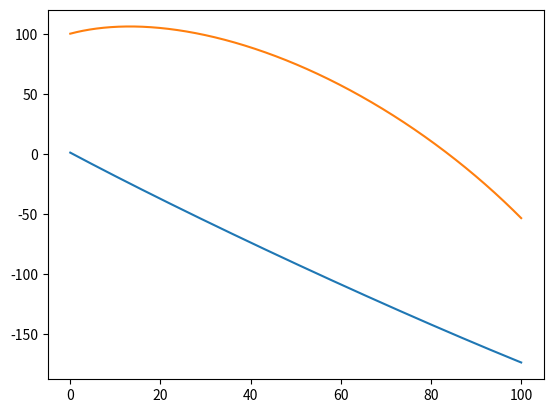

This figure's Python source:
"""
This is a 1D mock two body problem
"""

import sys
import numpy as np
from scipy.integrate import solve_ivp
import matplotlib.pyplot as plt

n = np.linspace(0, 100, 1000)
y0 = [1, -2,
      100, 1]
m_1 = 1000
m_2 = 100
G = 1


def func(t, y):
    return [y[1], (- G * (m_1 * m_2) * (y[0] - y[2]) / (abs(y[0] - y[2]) ** 3)) / m_1,
            y[3], (- G * (m_1 * m_2) * (y[2] - y[0]) / (abs(y[2] - y[0]) ** 3)) / m_2]


sol = solve_ivp(lambda t, y: func(t, y), t_span=[n[0], n[-1]], t_eval=n, y0=y0)
# sol.y[0] = p1, sol.y[1] = v1, sol.y[2] = p2, sol.y[3] = v2

if sol.success:
    plt.plot(sol.t, sol.y[0])
    plt.plot(sol.t, sol.y[2])
    plt.show()
else:
    print("Integration failure")
    sys.exit(-1)
